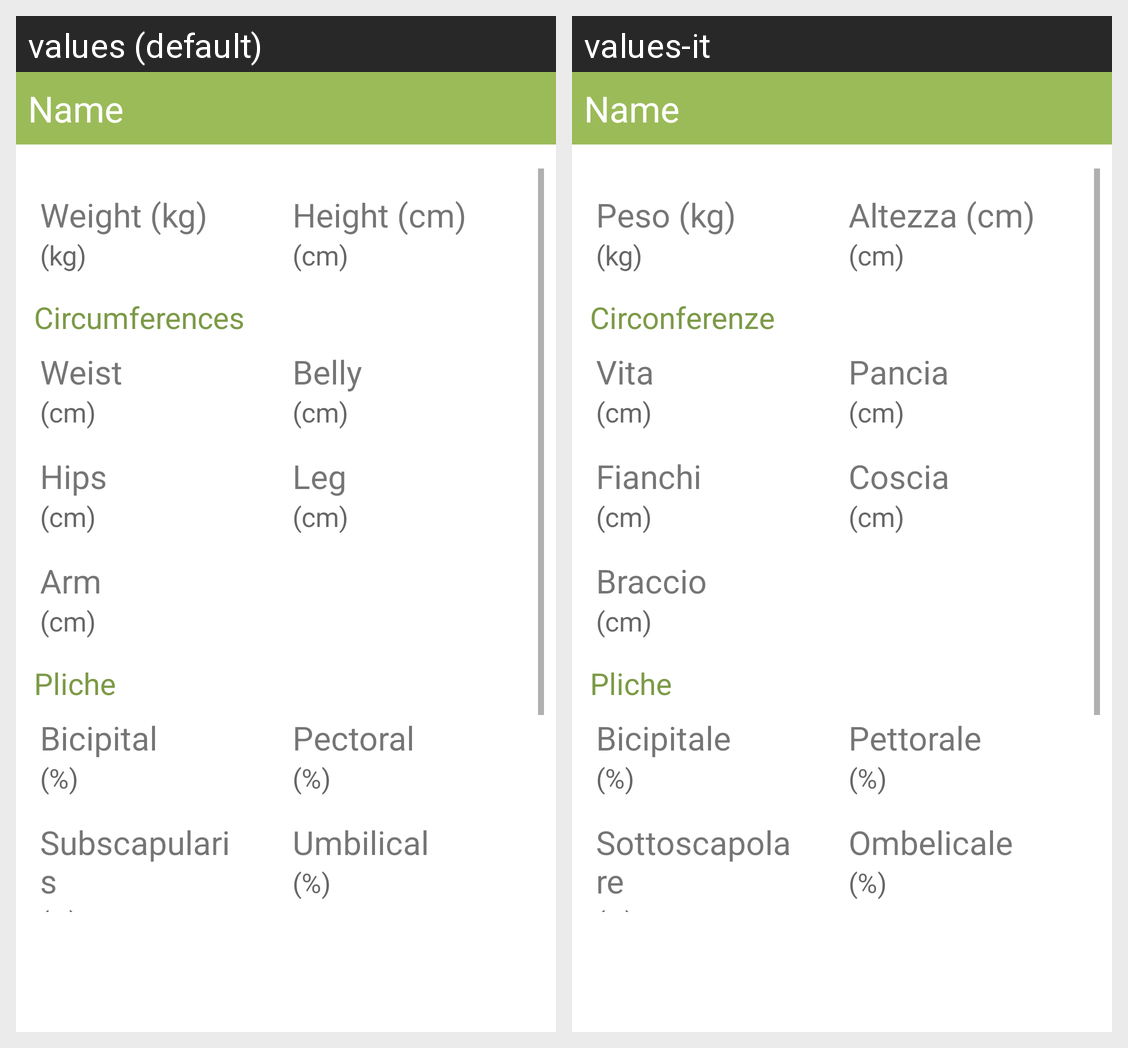

Here is an Android app screen in its default locale and in the app's own translations. Write out the translated-string differences for the strings that appear on this screen.
Android screen res/layout/activity_visit_show.xml rendered under 2 locales, left to right: values (default), values-it. Device: Nexus 5 (rendered at 1080×1920; each locale shown at half size, 540×960, under a caption strip naming it); theme Theme.NutriPlan.
Strings drawn on this screen, with the default value and each locale's value (text and hints the layout hard-codes, and strings that could not be matched under every locale, appear in the picture but are not listed):

weight
  values: Weight (kg)
  values-it: Peso (kg)

hint_kg
  values: (kg)
  values-it: (kg)

height
  values: Height (cm)
  values-it: Altezza (cm)

hint_cm
  values: (cm)
  values-it: (cm)

activityaddpatient_string_subtitle_circmufrences
  values: Circumferences
  values-it: Circonferenze

weist
  values: Weist
  values-it: Vita

belly
  values: Belly
  values-it: Pancia

hips
  values: Hips
  values-it: Fianchi

leg
  values: Leg
  values-it: Coscia

arm
  values: Arm
  values-it: Braccio

activityaddpatient_string_subtitle_pliche
  values: Pliche
  values-it: Pliche

activityaddpatient_string_bicipital
  values: Bicipital
  values-it: Bicipitale

hint_perc
  values: (%)
  values-it: (%)

activityaddpatient_string_pectoral
  values: Pectoral
  values-it: Pettorale

activityaddpatient_string_subscapularis
  values: Subscapularis
  values-it: Sottoscapolare

activityaddpatient_string_umbilicale
  values: Umbilical
  values-it: Ombelicale
